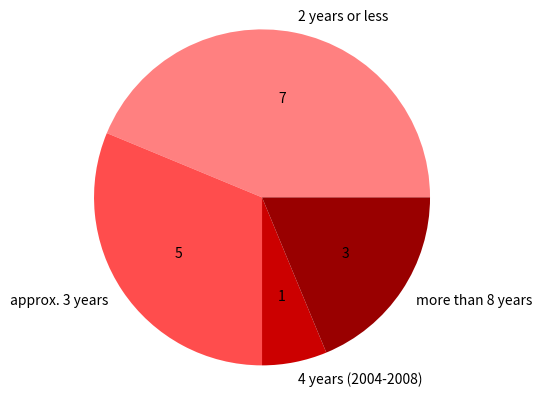

This figure's Python source:
import matplotlib.pyplot as plt
import numpy as np

data = [7, 5, 1, 3]
labels = ["2 years or less", "approx. 3 years", "4 years (2004-2008)", "more than 8 years"]
colors = ('#ff8080', '#ff4d4d', '#cc0000', '#990000')

#def format_part (x, i):
#    return data[i]

plt.pie(data, labels=labels, colors=colors, autopct=lambda x: '{:.0f}'.format(x * sum(data)/100))
#plt.pie(data, labels=labels, colors=colors)
plt.axis('equal')
#plt.axes(aspect=1)

plt.show()
